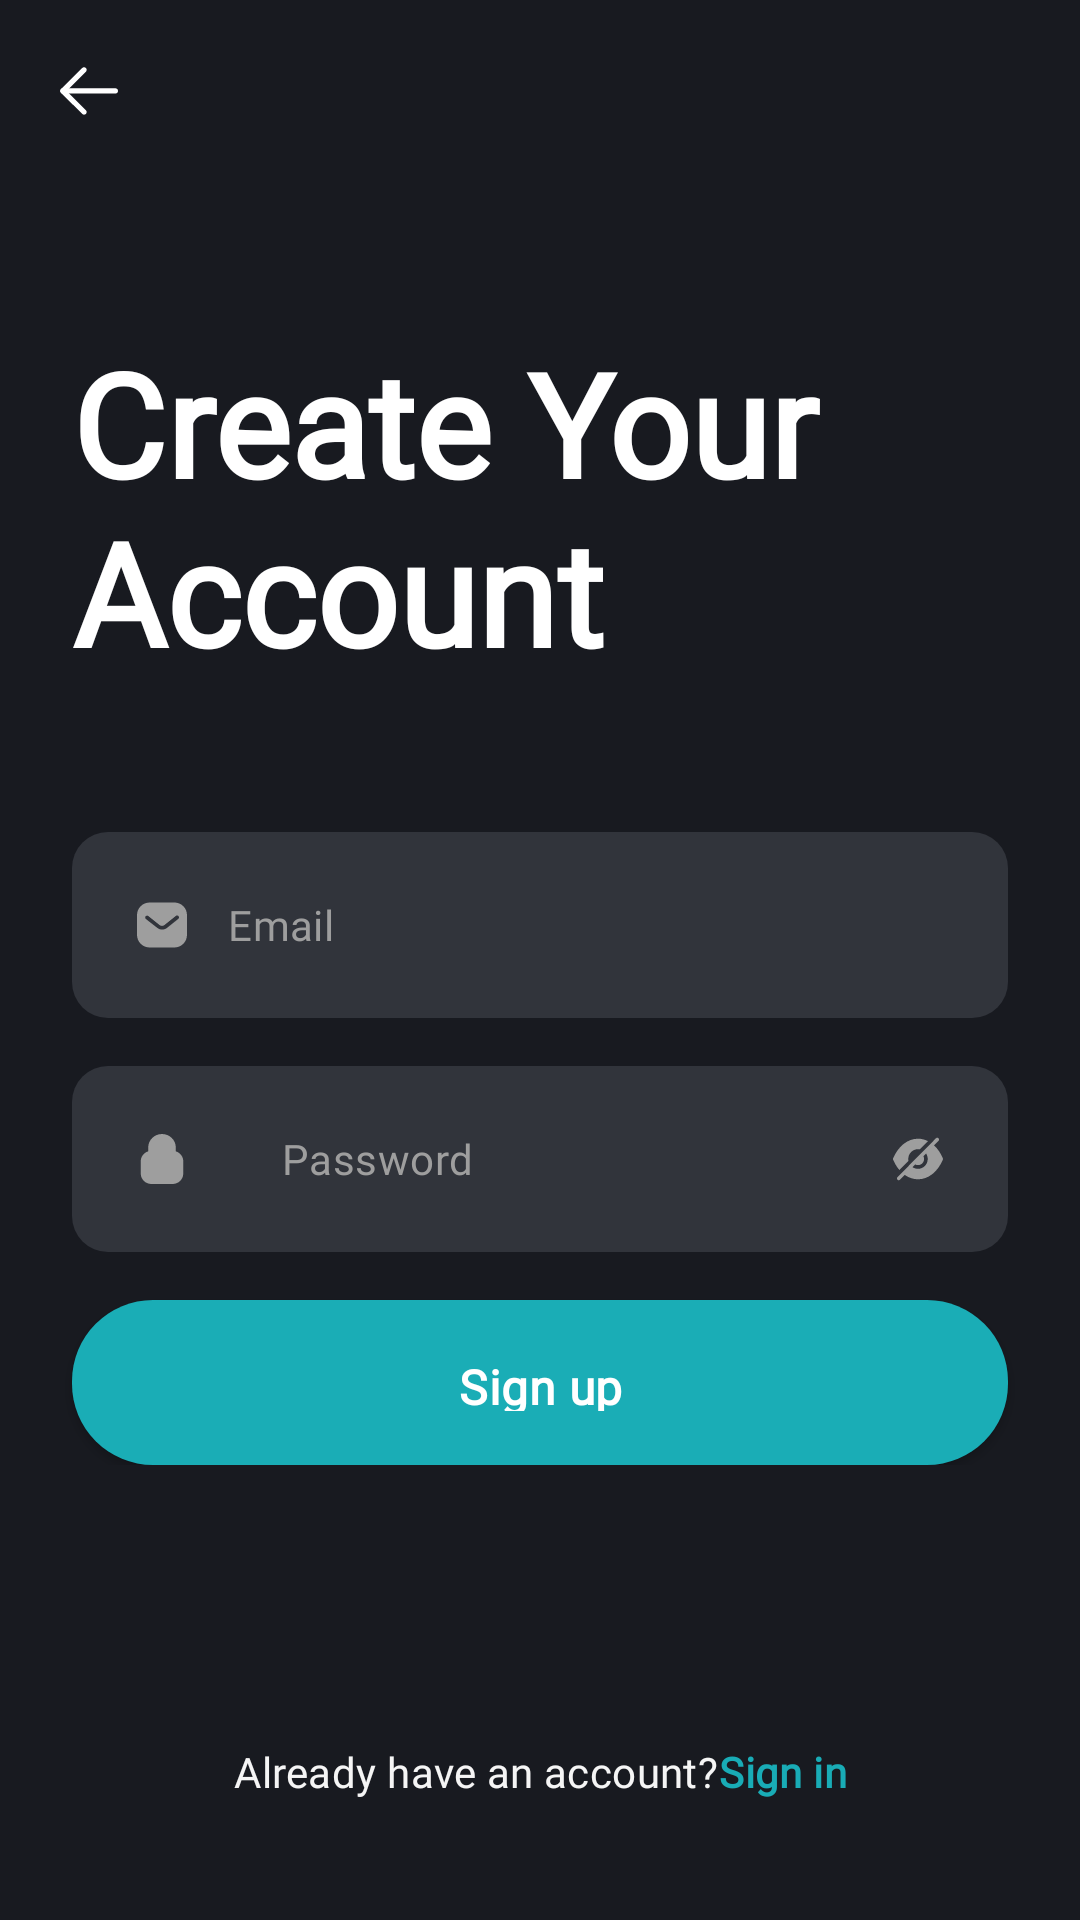

Reconstruct the res/layout file that produces this screen, plus the resources it refers to.
<!-- AndroidManifest.xml: application theme Theme.Fitme -->
<!-- res/layout/fragment_register.xml -->
<?xml version="1.0" encoding="utf-8"?>
<FrameLayout xmlns:android="http://schemas.android.com/apk/res/android"
    xmlns:app="http://schemas.android.com/apk/res-auto"
    xmlns:tools="http://schemas.android.com/tools"
    android:layout_width="match_parent"
    android:layout_height="match_parent"
    tools:context=".feature.register.RegisterFragment">

    <androidx.constraintlayout.widget.ConstraintLayout
        android:layout_width="match_parent"
        android:layout_height="match_parent"
        android:background="@color/gray_900"
        android:padding="16dp">

        <ImageView
            android:id="@+id/ivLeftArrow"
            android:layout_width="28dp"
            android:layout_height="28dp"
            android:scaleType="fitXY"
            android:src="@drawable/ic_arrow_left"
            app:layout_constraintLeft_toLeftOf="parent"
            app:layout_constraintTop_toTopOf="parent"
            tools:ignore="ContentDescription"
            tools:src="@drawable/ic_arrow_left" />

        <LinearLayout
            android:layout_width="match_parent"
            android:layout_height="wrap_content"
            android:orientation="vertical"
            app:layout_constraintBottom_toTopOf="@+id/llAccount"
            app:layout_constraintEnd_toEndOf="parent"
            app:layout_constraintStart_toStartOf="parent"
            app:layout_constraintTop_toTopOf="parent">

            <TextView
                android:id="@+id/tvCreateYourAccount"
                android:layout_width="match_parent"
                android:layout_height="wrap_content"
                android:layout_marginStart="8dp"
                android:layout_marginEnd="8dp"
                android:fontFamily="@font/urbanist"
                android:text="Create Your Account"
                android:textColor="@color/white"
                android:textFontWeight="700"
                android:textSize="48sp"
                tools:targetApi="p"
                tools:text="Create Your Account" />

            <EditText
                android:id="@+id/etEmail"
                android:layout_width="match_parent"
                android:layout_height="wrap_content"
                android:layout_marginStart="8dp"
                android:layout_marginTop="48dp"
                android:layout_marginEnd="8dp"
                android:background="@drawable/background_rectangle_blue_gray_900_radius_12"
                android:drawableStart="@drawable/ic_checkmark"
                android:drawablePadding="12dp"
                android:ellipsize="end"
                android:fontFamily="@font/urbanist"
                android:hint="Email"
                android:inputType="textEmailAddress"
                android:letterSpacing="0.01"
                android:paddingStart="20dp"
                android:paddingTop="21dp"
                android:paddingEnd="52dp"
                android:paddingBottom="21dp"
                android:singleLine="true"
                android:textColor="@color/gray_500"
                android:textColorHint="@color/gray_500"
                android:textFontWeight="400"
                android:textSize="14sp"
                android:textStyle="normal"
                tools:ignore="Autofill"
                tools:targetApi="p" />


            <EditText
                android:id="@+id/etPassword"
                android:layout_width="match_parent"
                android:layout_height="62dp"
                android:layout_marginStart="8dp"
                android:layout_marginTop="16dp"
                android:layout_marginEnd="8dp"
                android:background="@drawable/background_rectangle_blue_gray_900_radius_12"
                android:drawableStart="@drawable/ic_lock"
                android:drawableEnd="@drawable/ic_password_visible_off"
                android:drawablePadding="30dp"
                android:ellipsize="end"
                android:fontFamily="@font/urbanist"
                android:hint="Password"
                android:inputType="textPassword"
                android:letterSpacing="0.01"
                android:paddingStart="20dp"
                android:paddingTop="21dp"
                android:paddingEnd="20dp"
                android:paddingBottom="21dp"
                android:singleLine="true"
                android:textColor="@color/gray_500"
                android:textColorHint="@color/gray_500"
                android:textFontWeight="400"
                android:textSize="14sp"
                android:textStyle="normal"
                tools:ignore="Autofill"
                tools:targetApi="p" />


            <androidx.appcompat.widget.AppCompatButton
                android:id="@+id/btnSignUp"
                android:layout_width="match_parent"
                android:layout_height="55dp"
                android:layout_marginStart="8dp"
                android:layout_marginTop="16dp"
                android:layout_marginEnd="8dp"
                android:background="@drawable/rectangle_bg_cyan_600_radius"
                android:ellipsize="end"
                android:fontFamily="@font/urbanist"
                android:gravity="center"
                android:letterSpacing="0.01"
                android:paddingStart="16dp"
                android:paddingTop="18dp"
                android:paddingEnd="16dp"
                android:paddingBottom="18dp"
                android:singleLine="true"
                android:text="Sign up"
                android:textAllCaps="false"
                android:textColor="@color/white_A700"
                android:textFontWeight="700"
                android:textSize="16sp"
                android:textStyle="bold"
                tools:targetApi="p"
                tools:text="Sign up" />

        </LinearLayout>

        <LinearLayout
            android:id="@+id/llAccount"
            android:layout_width="wrap_content"
            android:layout_height="wrap_content"
            android:layout_marginBottom="24dp"
            android:gravity="center_vertical"
            android:orientation="horizontal"
            app:layout_constraintBottom_toBottomOf="parent"
            app:layout_constraintEnd_toEndOf="parent"
            app:layout_constraintStart_toStartOf="parent">

            <TextView
                android:id="@+id/txtConfirmation"
                android:layout_width="match_parent"
                android:layout_height="wrap_content"
                android:ellipsize="end"
                android:fontFamily="@font/urbanist"
                android:gravity="center_vertical"
                android:letterSpacing="0.01"
                android:singleLine="true"
                android:text="@string/msg_already_have_an"
                android:textColor="@color/gray_100"
                android:textFontWeight="400"
                android:textSize="14sp"
                tools:targetApi="p"
                tools:text="@string/msg_already_have_an" />

            <TextView
                android:id="@+id/txtSignin"
                android:layout_width="wrap_content"
                android:layout_height="wrap_content"
                android:layout_gravity="center_vertical"
                android:ellipsize="end"
                android:fontFamily="@font/urbanist"
                android:letterSpacing="0.01"
                android:singleLine="true"
                android:text="Sign in"
                android:textColor="@color/cyan_600_01"
                android:textFontWeight="600"
                android:textSize="14sp"
                tools:targetApi="p"
                tools:text="Sign in" />
        </LinearLayout>

    </androidx.constraintlayout.widget.ConstraintLayout>
</FrameLayout>
<!-- resources referenced by this layout -->
<resources>
  <color name="cyan_600_01">#19acb6</color>
  <color name="gray_100">#f5f5f5</color>
  <color name="gray_500">#9e9e9e</color>
  <color name="gray_900">#181a20</color>
  <color name="white">#FFFFFFFF</color>
  <color name="white_A700">#ffffff</color>
  <!-- drawable background_rectangle_blue_gray_900_radius_12 (drawable) -->
  <?xml version="1.0" encoding="UTF-8"?>
  <shape android:shape="rectangle" xmlns:android="http://schemas.android.com/apk/res/android">
      <solid android:color="@color/blue_gray_900"/>
      <corners android:radius="12dp"/>
  </shape>
  <!-- drawable ic_checkmark (drawable) -->
  <vector xmlns:android="http://schemas.android.com/apk/res/android"
      android:width="20dp"
      android:height="20dp"
      android:viewportWidth="20.0"
      android:viewportHeight="20.0">
      <path
          android:pathData="M14.116,2.5C15.234,2.5 16.309,2.942 17.1,3.734C17.891,4.525 18.334,5.592 18.334,6.708V13.292C18.334,15.617 16.442,17.5 14.116,17.5H5.884C3.558,17.5 1.667,15.617 1.667,13.292V6.708C1.667,4.383 3.549,2.5 5.884,2.5H14.116ZM15.442,7.95L15.509,7.883C15.708,7.642 15.708,7.292 15.5,7.05C15.384,6.926 15.224,6.85 15.059,6.833C14.884,6.824 14.717,6.883 14.591,7L10.834,10C10.35,10.401 9.658,10.401 9.167,10L5.417,7C5.158,6.808 4.799,6.833 4.584,7.058C4.359,7.283 4.334,7.642 4.524,7.892L4.634,8L8.425,10.958C8.892,11.325 9.458,11.525 10.05,11.525C10.641,11.525 11.217,11.325 11.683,10.958L15.442,7.95Z"
          android:fillColor="#9E9E9E"/>
  </vector>
  <!-- drawable ic_lock (drawable) -->
  <vector xmlns:android="http://schemas.android.com/apk/res/android"
      android:width="20dp"
      android:height="20dp"
      android:viewportWidth="20.0"
      android:viewportHeight="20.0">
      <path
          android:pathData="M14.603,6.163V7.441C16.038,7.889 17.084,9.189 17.084,10.74V14.854C17.084,16.776 15.491,18.333 13.527,18.333H6.474C4.51,18.333 2.917,16.776 2.917,14.854V10.74C2.917,9.189 3.964,7.889 5.398,7.441V6.163C5.407,3.679 7.464,1.667 9.988,1.667C12.545,1.667 14.603,3.679 14.603,6.163ZM10.005,3.116C11.724,3.116 13.121,4.482 13.121,6.163V7.261H6.88V6.147C6.888,4.474 8.286,3.116 10.005,3.116ZM10.741,13.712C10.741,14.118 10.411,14.441 9.996,14.441C9.59,14.441 9.259,14.118 9.259,13.712V11.874C9.259,11.477 9.59,11.154 9.996,11.154C10.411,11.154 10.741,11.477 10.741,11.874V13.712Z"
          android:fillColor="#9E9E9E"/>
  </vector>
  <!-- drawable rectangle_bg_cyan_600_radius (drawable) -->
  <?xml version="1.0" encoding="UTF-8"?>
  <shape android:shape="rectangle" xmlns:android="http://schemas.android.com/apk/res/android">
      <solid android:color="@color/cyan_600"/>
      <corners android:radius="27dp"/>
  </shape>
  <string name="msg_already_have_an">Already have an account? </string>
  <style name="Theme.Fitme" parent="Base.Theme.Fitme" />
  <color name="blue_gray_900">#31343b</color>
  <color name="cyan_600">#1aadb6</color>
  <style name="Base.Theme.Fitme" parent="Theme.Material3.DayNight.NoActionBar">
          
          
          <item name="colorSecondary">@color/teal_200</item>
          <item name="colorSecondaryVariant">@color/teal_700</item>
          <item name="colorOnSecondary">@color/black</item>
          <item name="android:statusBarColor" tools:targetApi="l">?attr/colorPrimaryVariant</item>
  
      </style>
  <color name="teal_200">#FF03DAC5</color>
  <color name="teal_700">#FF018786</color>
  <color name="black">#FF000000</color>
</resources>
